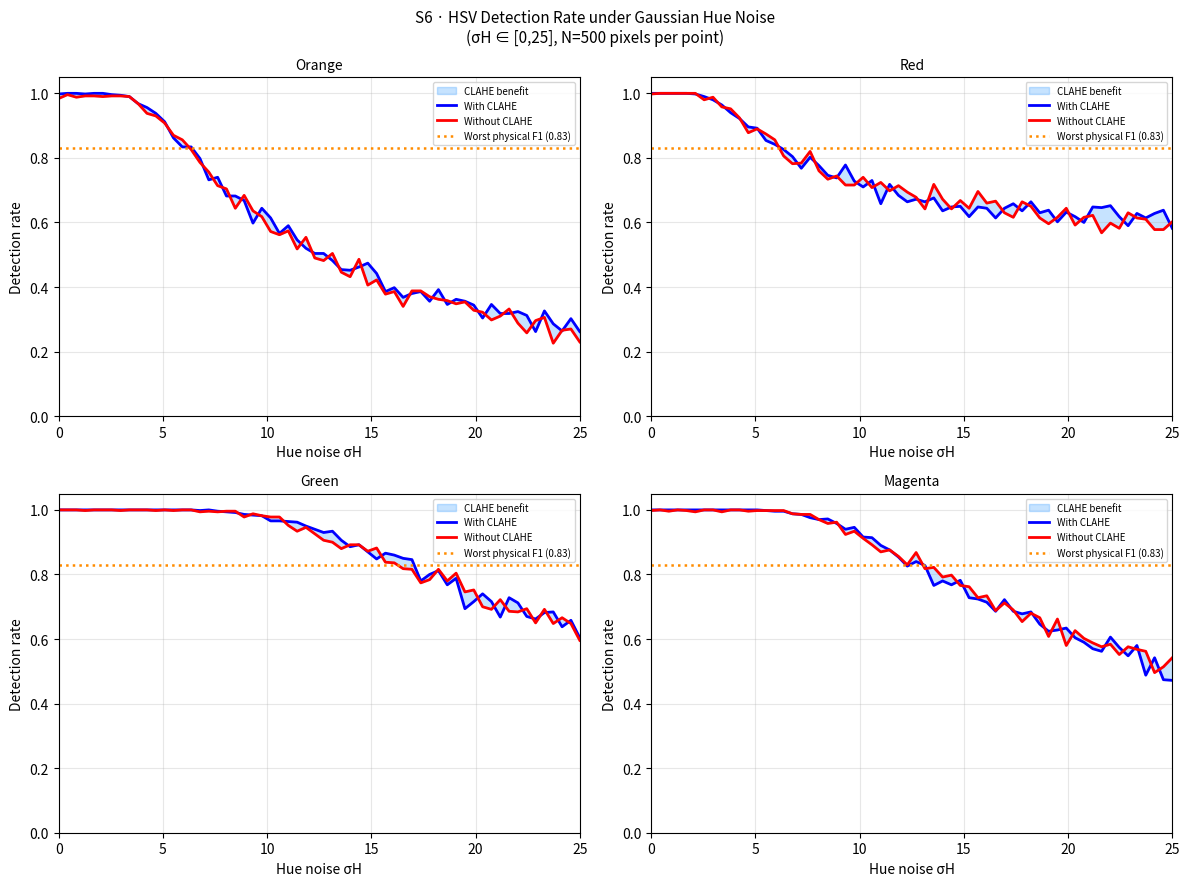

Recreate this plot in Python.
"""
S6 – HSV Colour Detection Robustness Under Noise (paper §7.7.6)
================================================================
Simulates pixel-level HSV detection rate as a function of hue noise σH
for all four colour classes, with and without CLAHE V-channel normalisation.

Model (paper §7.7.6):
  H ~ N(μH, σH)      hue noise
  S ~ N(μS, 20)      saturation noise
  V ~ N(μV·gCLAHE, 30)  value noise; gCLAHE=1.25 models V-channel boost
  N=500 synthetic pixels per noise level

A pixel is detected if H, S, V all fall within the colour's HSV band.
For red (two-band hue wrap), either band may fire.

CLAHE benefit: lifts near-threshold V values into detection band.
Result: maintains detection rate above worst physical F1 (0.83) up to σH≈8–10.

Colours and HSV band centres (from Table 2):
  Orange : H=13, S=180, V=180
  Red    : H=6  (band 1), S=165, V=160
  Green  : H=62, S=160, V=160
  Magenta: H=152, S=165, V=165
"""

import numpy as np
import matplotlib
matplotlib.use("Agg")
import matplotlib.pyplot as plt
import os

# ─── HSV band definitions (paper Table 2) ────────────────────────────────────
# (H_lo, H_hi, S_lo, S_hi, V_lo, V_hi)
COLOUR_BANDS = {
    "Orange":  [(  5, 22,  120, 255, 110, 255)],
    "Red":     [(  0, 12,   80, 255,  70, 255),
                (168, 179,  80, 255,  70, 255)],   # two-band wrap
    "Green":   [( 40, 85,   70, 255,  70, 255)],
    "Magenta": [(135, 170,  80, 255,  80, 255)],
}

# Band-centre values for synthetic pixel generation
COLOUR_CENTRES = {
    "Orange":  dict(H=13,  S=187, V=182),
    "Red":     dict(H=6,   S=167, V=162),
    "Green":   dict(H=62,  S=162, V=162),
    "Magenta": dict(H=152, S=167, V=172),
}

# Noise parameters (paper §7.7.6)
SIGMA_S    = 20.0   # saturation noise std
SIGMA_V    = 30.0   # value noise std
G_CLAHE    = 1.25   # CLAHE V-channel contrast boost factor
N_PIXELS   = 500    # pixels per noise level
SIGMA_H_RANGE = np.linspace(0, 25, 60)  # hue noise sweep
WORST_F1   = 0.83   # worst physical F1 (ambient glare, red pillar, Table 9)

# Worst physical F1 threshold
WORST_PHY_F1 = 0.83


def in_band(H, S, V, bands):
    """True if pixel falls within any of the colour's HSV bands."""
    for h_lo, h_hi, s_lo, s_hi, v_lo, v_hi in bands:
        in_h = (h_lo <= H <= h_hi)
        in_s = (s_lo <= S <= s_hi)
        in_v = (v_lo <= V <= v_hi)
        if in_h and in_s and in_v:
            return True
    return False


def detection_rate(colour, sigma_h, clahe=False, n=N_PIXELS, rng=None):
    """
    Sample N pixels with Gaussian noise and compute fraction detected.
    clahe=True multiplies V centre by G_CLAHE before noising.
    """
    if rng is None:
        rng = np.random.default_rng(42)
    c     = COLOUR_CENTRES[colour]
    bands = COLOUR_BANDS[colour]
    mu_V  = c["V"] * (G_CLAHE if clahe else 1.0)

    H = rng.normal(c["H"], sigma_h, n)
    S = rng.normal(c["S"], SIGMA_S,  n)
    V = rng.normal(mu_V,  SIGMA_V,  n)

    # Clip to valid OpenCV HSV ranges
    H = np.clip(H, 0, 179)
    S = np.clip(S, 0, 255)
    V = np.clip(V, 0, 255)

    detected = sum(in_band(h, s, v, bands) for h, s, v in zip(H, S, V))
    return detected / n


def run_S6(out="outputs", verbose=True):
    os.makedirs(out, exist_ok=True)

    if verbose:
        print("\n" + "="*60)
        print("S6 – HSV Colour Detection Robustness Under Hue Noise")
        print(f"    N={N_PIXELS} pixels per noise level, gCLAHE={G_CLAHE}")
        print("="*60)

    rng = np.random.default_rng(42)
    colours = list(COLOUR_BANDS.keys())

    # Compute detection rates
    rates = {}
    for col in colours:
        rates[col] = {
            "clahe":    [detection_rate(col, sh, clahe=True,  rng=rng) for sh in SIGMA_H_RANGE],
            "no_clahe": [detection_rate(col, sh, clahe=False, rng=rng) for sh in SIGMA_H_RANGE],
        }
        if verbose:
            # Find σH where CLAHE rate drops below WORST_F1
            for i, (sh, r) in enumerate(zip(SIGMA_H_RANGE, rates[col]["clahe"])):
                if r < WORST_PHY_F1:
                    print(f"  {col:8s}: CLAHE rate drops below F1={WORST_PHY_F1} at σH≈{sh:.1f}")
                    break
            else:
                print(f"  {col:8s}: CLAHE rate stays above F1={WORST_PHY_F1} across full range")

    # ── Figure (paper Fig.12) ─────────────────────────────────────────────────
    fig, axes = plt.subplots(2, 2, figsize=(12, 9))
    fig.suptitle("S6 · HSV Detection Rate under Gaussian Hue Noise\n"
                 f"(σH ∈ [0,25], N={N_PIXELS} pixels per point)", fontsize=11)

    for ax, col in zip(axes.flat, colours):
        r_clahe = rates[col]["clahe"]
        r_none  = rates[col]["no_clahe"]
        benefit = [max(0, c-n) for c, n in zip(r_clahe, r_none)]

        ax.fill_between(SIGMA_H_RANGE, r_none, r_clahe,
                        alpha=0.25, color="dodgerblue", label="CLAHE benefit")
        ax.plot(SIGMA_H_RANGE, r_clahe, "b-",  lw=2.0, label="With CLAHE")
        ax.plot(SIGMA_H_RANGE, r_none,  "r-",  lw=2.0, label="Without CLAHE")
        ax.axhline(WORST_PHY_F1, color="darkorange", ls=":",  lw=1.8,
                   label=f"Worst physical F1 ({WORST_PHY_F1})")
        ax.set_xlabel("Hue noise σH")
        ax.set_ylabel("Detection rate")
        ax.set_title(col, fontsize=10)
        ax.set_xlim(0, 25); ax.set_ylim(0, 1.05)
        ax.legend(fontsize=7); ax.grid(alpha=0.3)

    plt.tight_layout()
    fig.savefig(f"{out}/S6_hsv_robustness.png", dpi=150, bbox_inches="tight")
    plt.close()

    if verbose:
        print(f"\n  Figure saved: {out}/S6_hsv_robustness.png")

    return rates


if __name__ == "__main__":
    run_S6()
